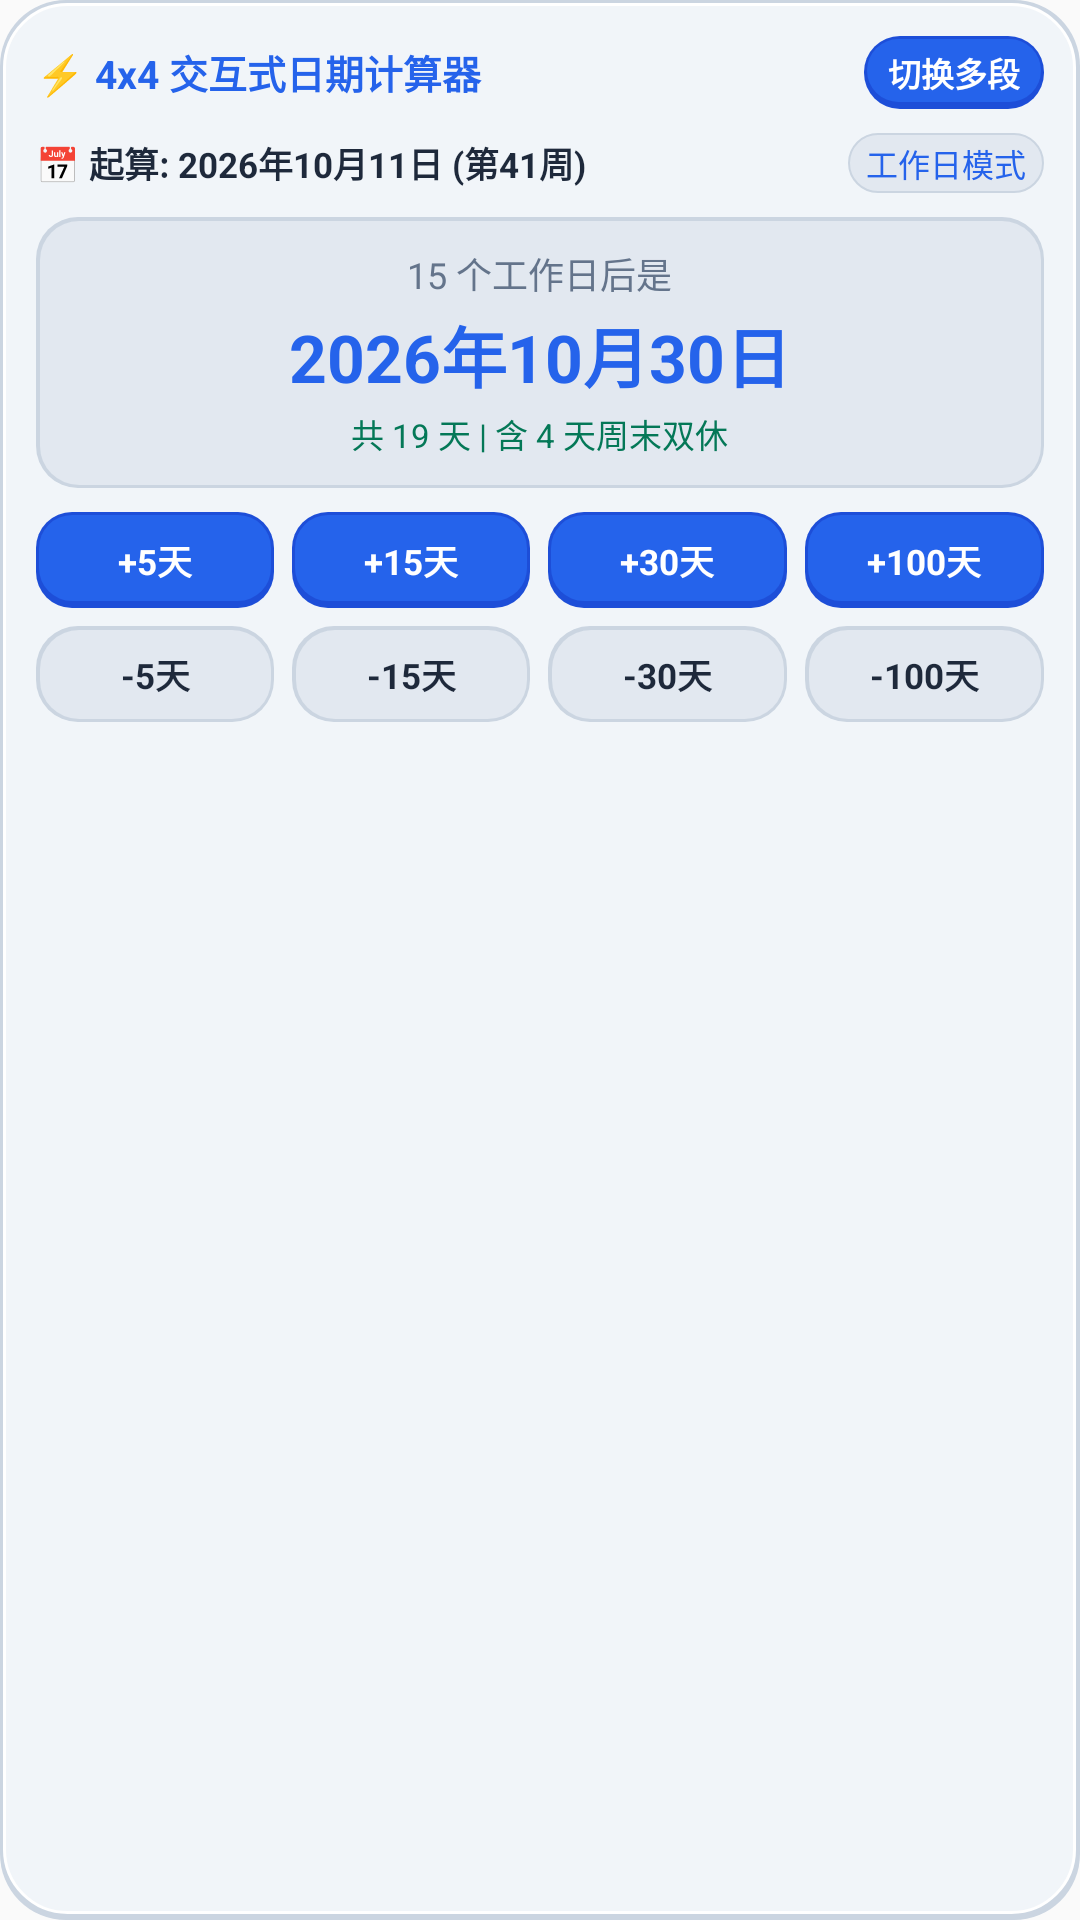

Write the Android layout XML for this screen, with the resource values it uses.
<!-- AndroidManifest.xml: application theme Theme.DateCalculator -->
<!-- res/layout/widget_4x4_calculator.xml -->
<?xml version="1.0" encoding="utf-8"?>
<LinearLayout xmlns:android="http://schemas.android.com/apk/res/android"
    android:id="@+id/widget_calc_root"
    android:layout_width="match_parent"
    android:layout_height="match_parent"
    android:orientation="vertical"
    android:background="@drawable/widget_bg_neumorphic"
    android:padding="12dp">

    
    <LinearLayout
        android:layout_width="match_parent"
        android:layout_height="wrap_content"
        android:orientation="horizontal"
        android:gravity="center_vertical">

        <TextView
            android:id="@+id/tv_calc_widget_title"
            android:layout_width="0dp"
            android:layout_height="wrap_content"
            android:layout_weight="1"
            android:text="⚡ 4x4 交互式日期计算器"
            android:textSize="13sp"
            android:textStyle="bold"
            android:textColor="#2563EB" />

        <TextView
            android:id="@+id/btn_switch_calc_mode"
            android:layout_width="wrap_content"
            android:layout_height="wrap_content"
            android:text="切换多段"
            android:textSize="11sp"
            android:textStyle="bold"
            android:textColor="#FFFFFF"
            android:background="@drawable/widget_btn_neumorphic_accent"
            android:paddingHorizontal="8dp"
            android:paddingVertical="4dp" />
    </LinearLayout>

    
    <LinearLayout
        android:layout_width="match_parent"
        android:layout_height="wrap_content"
        android:orientation="horizontal"
        android:layout_marginTop="8dp"
        android:gravity="center_vertical">

        <TextView
            android:id="@+id/tv_calc_base_date"
            android:layout_width="0dp"
            android:layout_height="wrap_content"
            android:layout_weight="1"
            android:text="📅 起算: 2026年10月11日 (第41周)"
            android:textSize="11.5sp"
            android:textStyle="bold"
            android:textColor="#1E293B" />

        <TextView
            android:id="@+id/tv_calc_rule_tag"
            android:layout_width="wrap_content"
            android:layout_height="wrap_content"
            android:text="工作日模式"
            android:textSize="10.5sp"
            android:textColor="#2563EB"
            android:background="@drawable/widget_chip_sunken"
            android:paddingHorizontal="6dp"
            android:paddingVertical="2dp" />
    </LinearLayout>

    
    <LinearLayout
        android:layout_width="match_parent"
        android:layout_height="wrap_content"
        android:orientation="vertical"
        android:background="@drawable/widget_card_inset"
        android:padding="10dp"
        android:layout_marginTop="8dp"
        android:gravity="center">

        <TextView
            android:id="@+id/tv_calc_result_expression"
            android:layout_width="wrap_content"
            android:layout_height="wrap_content"
            android:text="15 个工作日后是"
            android:textSize="12sp"
            android:textColor="#64748B" />

        <TextView
            android:id="@+id/tv_calc_result_date"
            android:layout_width="wrap_content"
            android:layout_height="wrap_content"
            android:text="2026年10月30日"
            android:textSize="22sp"
            android:textStyle="bold"
            android:textColor="#2563EB"
            android:layout_marginTop="2dp" />

        <TextView
            android:id="@+id/tv_calc_result_breakdown"
            android:layout_width="wrap_content"
            android:layout_height="wrap_content"
            android:text="共 19 天 | 含 4 天周末双休"
            android:textSize="11sp"
            android:textColor="#047857"
            android:layout_marginTop="2dp" />
    </LinearLayout>

    
    <LinearLayout
        android:id="@+id/panel_single_calc_keys"
        android:layout_width="match_parent"
        android:layout_height="wrap_content"
        android:orientation="vertical"
        android:layout_marginTop="8dp">

        <LinearLayout
            android:layout_width="match_parent"
            android:layout_height="wrap_content"
            android:orientation="horizontal">

            <TextView
                android:id="@+id/btn_add_5"
                android:layout_width="0dp"
                android:layout_height="32dp"
                android:layout_weight="1"
                android:text="+5天"
                android:textSize="11.5sp"
                android:textStyle="bold"
                android:textColor="#FFFFFF"
                android:background="@drawable/widget_btn_neumorphic_accent"
                android:gravity="center" />

            <TextView
                android:id="@+id/btn_add_15"
                android:layout_width="0dp"
                android:layout_height="32dp"
                android:layout_weight="1"
                android:layout_marginStart="6dp"
                android:text="+15天"
                android:textSize="11.5sp"
                android:textStyle="bold"
                android:textColor="#FFFFFF"
                android:background="@drawable/widget_btn_neumorphic_accent"
                android:gravity="center" />

            <TextView
                android:id="@+id/btn_add_30"
                android:layout_width="0dp"
                android:layout_height="32dp"
                android:layout_weight="1"
                android:layout_marginStart="6dp"
                android:text="+30天"
                android:textSize="11.5sp"
                android:textStyle="bold"
                android:textColor="#FFFFFF"
                android:background="@drawable/widget_btn_neumorphic_accent"
                android:gravity="center" />

            <TextView
                android:id="@+id/btn_add_100"
                android:layout_width="0dp"
                android:layout_height="32dp"
                android:layout_weight="1"
                android:layout_marginStart="6dp"
                android:text="+100天"
                android:textSize="11.5sp"
                android:textStyle="bold"
                android:textColor="#FFFFFF"
                android:background="@drawable/widget_btn_neumorphic_accent"
                android:gravity="center" />
        </LinearLayout>

        <LinearLayout
            android:layout_width="match_parent"
            android:layout_height="wrap_content"
            android:orientation="horizontal"
            android:layout_marginTop="6dp">

            <TextView
                android:id="@+id/btn_sub_5"
                android:layout_width="0dp"
                android:layout_height="32dp"
                android:layout_weight="1"
                android:text="-5天"
                android:textSize="11.5sp"
                android:textStyle="bold"
                android:textColor="#1E293B"
                android:background="@drawable/widget_card_inset"
                android:gravity="center" />

            <TextView
                android:id="@+id/btn_sub_15"
                android:layout_width="0dp"
                android:layout_height="32dp"
                android:layout_weight="1"
                android:layout_marginStart="6dp"
                android:text="-15天"
                android:textSize="11.5sp"
                android:textStyle="bold"
                android:textColor="#1E293B"
                android:background="@drawable/widget_card_inset"
                android:gravity="center" />

            <TextView
                android:id="@+id/btn_sub_30"
                android:layout_width="0dp"
                android:layout_height="32dp"
                android:layout_weight="1"
                android:layout_marginStart="6dp"
                android:text="-30天"
                android:textSize="11.5sp"
                android:textStyle="bold"
                android:textColor="#1E293B"
                android:background="@drawable/widget_card_inset"
                android:gravity="center" />

            <TextView
                android:id="@+id/btn_sub_100"
                android:layout_width="0dp"
                android:layout_height="32dp"
                android:layout_weight="1"
                android:layout_marginStart="6dp"
                android:text="-100天"
                android:textSize="11.5sp"
                android:textStyle="bold"
                android:textColor="#1E293B"
                android:background="@drawable/widget_card_inset"
                android:gravity="center" />
        </LinearLayout>
    </LinearLayout>

    
    <LinearLayout
        android:id="@+id/panel_multi_stage_container"
        android:layout_width="match_parent"
        android:layout_height="0dp"
        android:layout_weight="1"
        android:orientation="vertical"
        android:layout_marginTop="8dp"
        android:visibility="gone">

        <TextView
            android:id="@+id/tv_multi_stage_list"
            android:layout_width="match_parent"
            android:layout_height="0dp"
            android:layout_weight="1"
            android:text="阶段1: +15天 ➔ 阶段2: +10天 ➔ 阶段3: -5天"
            android:textSize="11.5sp"
            android:textColor="#1E293B"
            android:background="@drawable/widget_card_inset"
            android:padding="8dp" />

        <LinearLayout
            android:layout_width="match_parent"
            android:layout_height="wrap_content"
            android:orientation="horizontal"
            android:layout_marginTop="6dp">

            <TextView
                android:id="@+id/btn_multi_add_stage"
                android:layout_width="0dp"
                android:layout_height="32dp"
                android:layout_weight="1"
                android:text="+ 增加阶段 (+10天)"
                android:textSize="11sp"
                android:textStyle="bold"
                android:textColor="#FFFFFF"
                android:background="@drawable/widget_btn_neumorphic_accent"
                android:gravity="center" />

            <TextView
                android:id="@+id/btn_multi_reset"
                android:layout_width="0dp"
                android:layout_height="32dp"
                android:layout_weight="1"
                android:layout_marginStart="8dp"
                android:text="🔄 重置多段"
                android:textSize="11sp"
                android:textStyle="bold"
                android:textColor="#1E293B"
                android:background="@drawable/widget_card_inset"
                android:gravity="center" />
        </LinearLayout>
    </LinearLayout>
</LinearLayout>
<!-- resources referenced by this layout -->
<resources>
  <!-- drawable widget_bg_neumorphic (drawable) -->
  <?xml version="1.0" encoding="utf-8"?>
  <layer-list xmlns:android="http://schemas.android.com/apk/res/android">
      
      <item>
          <shape android:shape="rectangle">
              <solid android:color="#CBD5E1" />
              <corners android:radius="22dp" />
          </shape>
      </item>
      
      <item
          android:top="1dp"
          android:left="1dp"
          android:right="1.5dp"
          android:bottom="2dp">
          <shape android:shape="rectangle">
              <solid android:color="#F1F5F9" />
              <corners android:radius="21dp" />
              <stroke
                  android:width="1dp"
                  android:color="#FFFFFF" />
          </shape>
      </item>
  </layer-list>
  <!-- drawable widget_btn_neumorphic_accent (drawable) -->
  <?xml version="1.0" encoding="utf-8"?>
  <layer-list xmlns:android="http://schemas.android.com/apk/res/android">
      <item>
          <shape android:shape="rectangle">
              <solid android:color="#1D4ED8" />
              <corners android:radius="12dp" />
          </shape>
      </item>
      <item
          android:top="1dp"
          android:left="1dp"
          android:right="1dp"
          android:bottom="2.5dp">
          <shape android:shape="rectangle">
              <solid android:color="#2563EB" />
              <corners android:radius="11dp" />
          </shape>
      </item>
  </layer-list>
  <!-- drawable widget_card_inset (drawable) -->
  <?xml version="1.0" encoding="utf-8"?>
  <layer-list xmlns:android="http://schemas.android.com/apk/res/android">
      
      <item>
          <shape android:shape="rectangle">
              <solid android:color="#CBD5E1" />
              <corners android:radius="14dp" />
          </shape>
      </item>
      
      <item
          android:top="1.5dp"
          android:left="1.5dp"
          android:right="1dp"
          android:bottom="1dp">
          <shape android:shape="rectangle">
              <solid android:color="#E2E8F0" />
              <corners android:radius="13dp" />
          </shape>
      </item>
  </layer-list>
  <!-- drawable widget_chip_sunken (drawable) -->
  <?xml version="1.0" encoding="utf-8"?>
  <shape xmlns:android="http://schemas.android.com/apk/res/android"
      android:shape="rectangle">
      <solid android:color="#E2E8F0" />
      <corners android:radius="10dp" />
      <stroke android:width="0.8dp" android:color="#CBD5E1" />
  </shape>
  <style name="Theme.DateCalculator" parent="android:Theme.Material.Light.NoActionBar" />
</resources>
